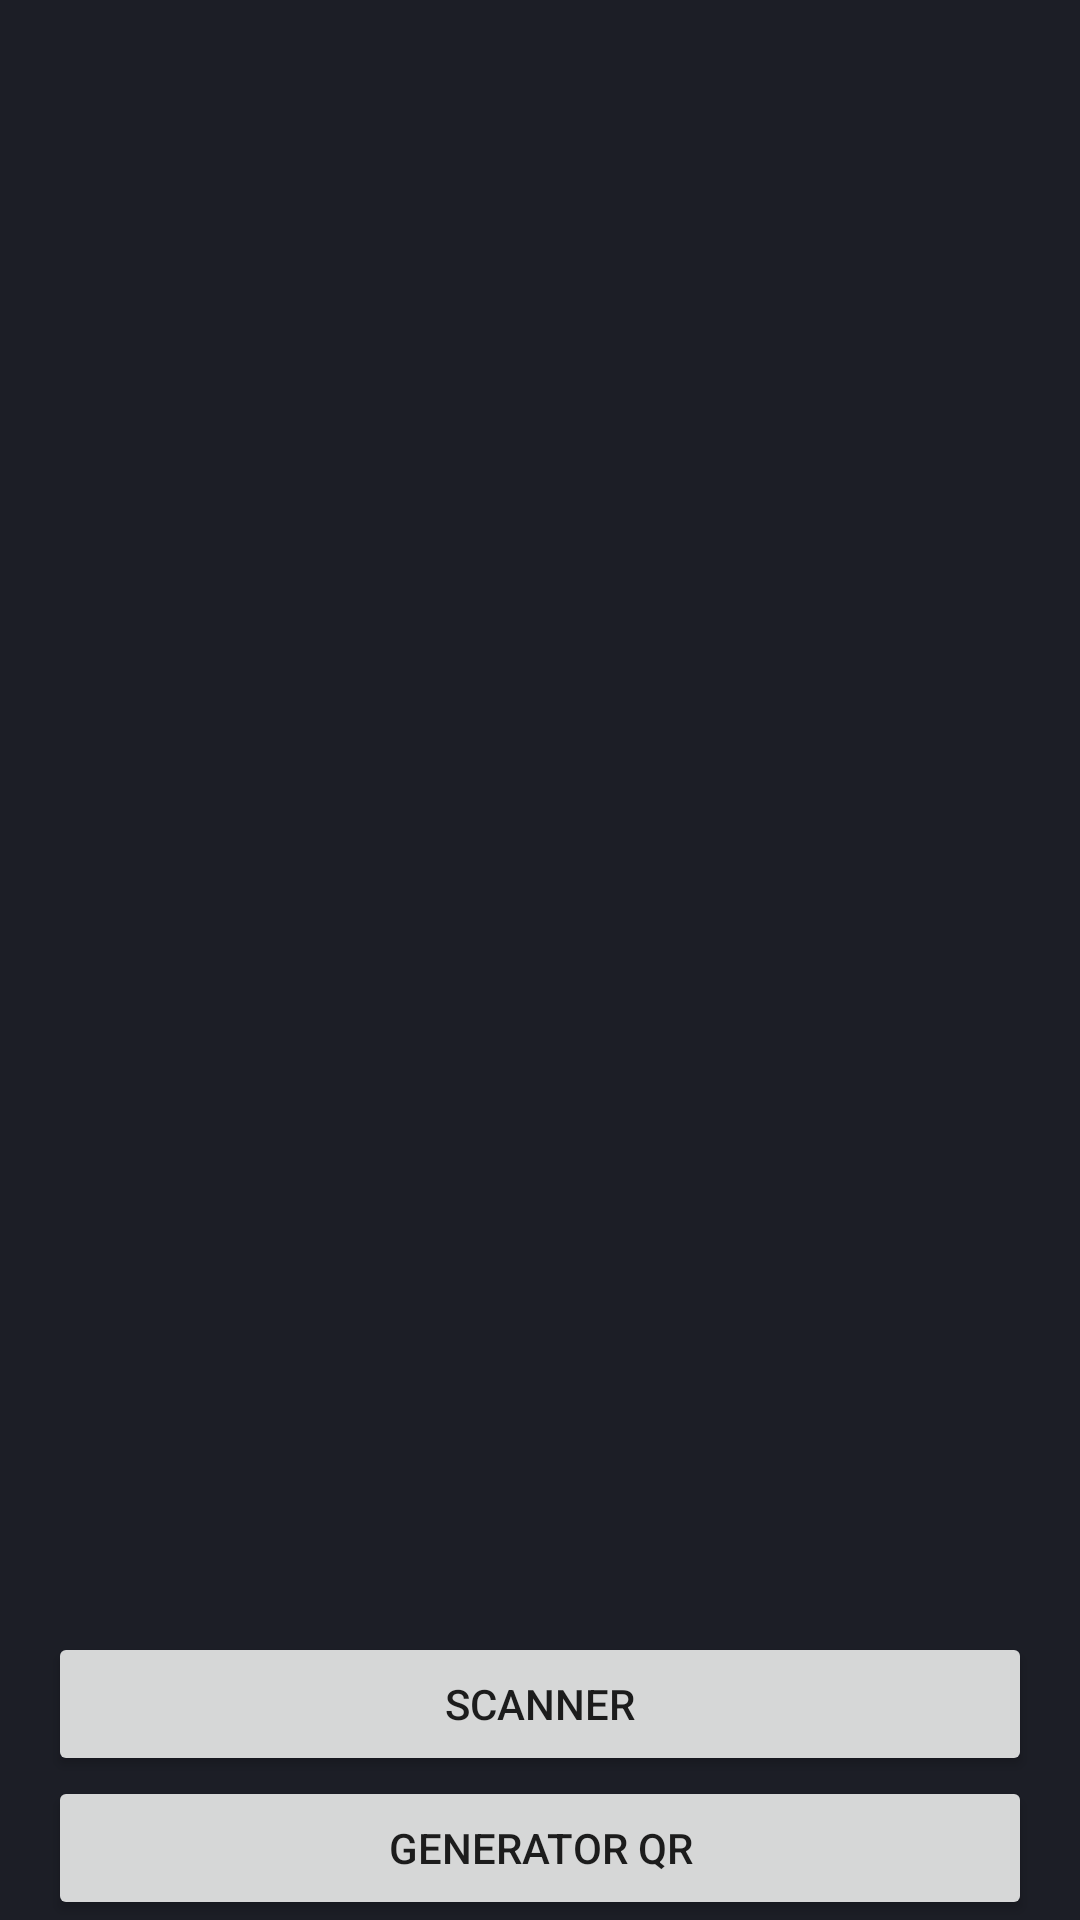

Android layout source for this screen:
<!-- AndroidManifest.xml: application theme Theme.QR_app -->
<!-- res/layout/activity_main.xml -->
<?xml version="1.0" encoding="utf-8"?>
<androidx.constraintlayout.widget.ConstraintLayout xmlns:android="http://schemas.android.com/apk/res/android"
    xmlns:app="http://schemas.android.com/apk/res-auto"
    xmlns:tools="http://schemas.android.com/tools"
    android:layout_width="match_parent"
    android:layout_height="match_parent"
    android:background="@color/background"
    tools:context=".MainActivity">

    <TextView
        android:id="@+id/textView"
        android:layout_width="match_parent"
        android:layout_height="wrap_content"
        android:layout_marginStart="16dp"
        android:layout_marginTop="16dp"
        android:layout_marginEnd="16dp"
        android:textColor="@color/white"
        android:textSize="16sp"
        android:autoLink="all"
        android:linksClickable="true"
        android:inputType="textMultiLine"
        app:layout_constraintEnd_toEndOf="parent"
        app:layout_constraintStart_toStartOf="parent"
        app:layout_constraintTop_toTopOf="parent"
        tools:ignore="TextViewEdits" />

    <Button
        android:id="@+id/scanner"
        android:layout_width="match_parent"
        android:layout_height="wrap_content"
        android:layout_marginStart="16dp"
        android:layout_marginEnd="16dp"
        android:text="@string/scanner"
        app:layout_constraintBottom_toTopOf="@+id/generator"
        app:layout_constraintEnd_toEndOf="parent"
        app:layout_constraintStart_toStartOf="parent" />

    <Button
        android:id="@+id/generator"
        android:layout_width="match_parent"
        android:layout_height="wrap_content"
        android:layout_marginStart="16dp"
        android:layout_marginLeft="16dp"
        android:layout_marginEnd="16dp"
        android:layout_marginRight="16dp"
        android:text="@string/generator_qr"
        app:layout_constraintBottom_toBottomOf="parent"
        app:layout_constraintEnd_toEndOf="parent"
        app:layout_constraintStart_toStartOf="parent" />

</androidx.constraintlayout.widget.ConstraintLayout>
<!-- resources referenced by this layout -->
<resources>
  <color name="background">#1c1e26</color>
  <color name="white">#60999c</color>
  <string name="generator_qr">Generator QR</string>
  <string name="scanner">Scanner</string>
  <style name="Theme.QR_app" parent="Theme.MaterialComponents.DayNight.DarkActionBar">
          
          <item name="colorPrimary">@color/purple_500</item>
          <item name="colorPrimaryVariant">@color/purple_700</item>
          <item name="colorOnPrimary">@color/white</item>
          
          <item name="colorSecondary">@color/teal_200</item>
          <item name="colorSecondaryVariant">@color/teal_700</item>
          <item name="colorOnSecondary">@color/black</item>
          
          <item name="android:statusBarColor" tools:targetApi="l">?attr/colorPrimaryVariant</item>
          
      </style>
  <color name="purple_500">#232530</color>
  <color name="purple_700">#232530</color>
  <color name="teal_200">#FF03DAC5</color>
  <color name="teal_700">#FF018786</color>
  <color name="black">#FF000000</color>
</resources>
